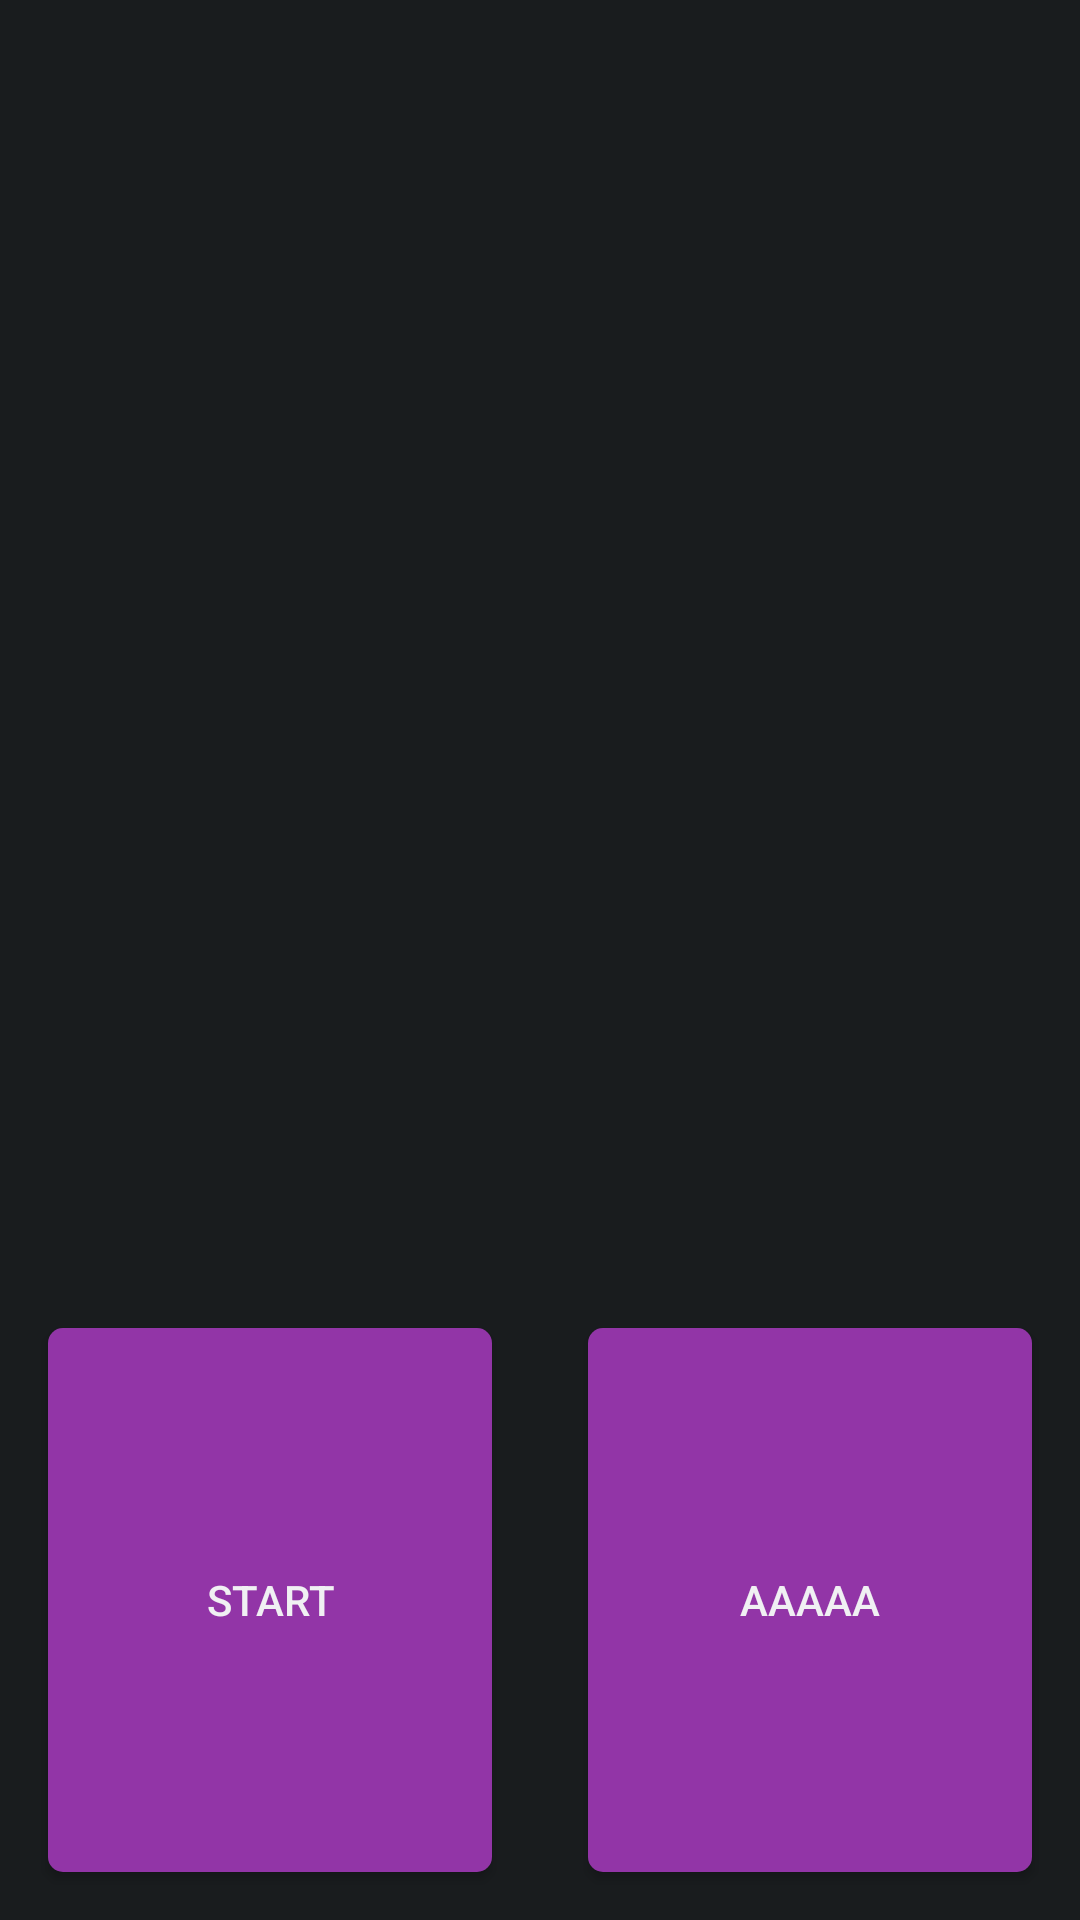

Android layout source for this screen:
<!-- AndroidManifest.xml: application theme AppTheme -->
<!-- res/layout/gamepad_fragment.xml -->
<?xml version="1.0" encoding="utf-8"?>

<LinearLayout xmlns:android="http://schemas.android.com/apk/res/android"
    android:layout_width="match_parent"
    android:layout_height="match_parent"
    android:orientation="vertical" >

    <LinearLayout
        android:layout_width="match_parent"
        android:layout_height="0dp"
        android:layout_weight="2"
        android:orientation="horizontal" >
    </LinearLayout>

    <LinearLayout
        android:layout_width="match_parent"
        android:layout_height="0dp"
        android:layout_weight="1"
        android:orientation="horizontal" >

        <Button
            android:background="@drawable/button_theme"
            android:layout_width="0dp"
            android:layout_weight="1"
            android:layout_height="match_parent"
            android:layout_margin="16dp"
            android:text="Start"
             />

        <Button
            android:background="@drawable/button_theme"
            android:layout_width="0dp"
            android:layout_weight="1"
            android:layout_height="match_parent"
            android:layout_margin="16dp"
            android:text="aaaaa" />
    </LinearLayout>

</LinearLayout>
<!-- resources referenced by this layout -->
<resources>
  <!-- drawable button_theme (drawable-mdpi) -->
  <?xml version="1.0" encoding="UTF-8"?>
  <selector xmlns:android="http://schemas.android.com/apk/res/android">
  
      <item android:state_pressed="false"><shape android:shape="rectangle">
              <solid android:color="#ff9235a7" />
  
              <corners android:radius="5dip" />
  
              <padding android:bottom="2dp" android:left="2dp" android:right="2dp" android:top="2dp" />
          </shape></item>
      <item android:state_pressed="true"><shape android:shape="rectangle">
              <solid android:color="#ffa253b4" />
  
              <corners android:radius="5dip" />
          </shape></item>
  
  </selector>
  <style name="AppTheme" parent="AppBaseTheme">
          
          <item name="android:windowTranslucentNavigation">true</item>
          <item name="android:windowTranslucentStatus">true</item>
  
          <item name="android:windowActionBar">false</item>
          <item name="android:windowNoTitle">true</item>
      </style>
  <style name="AppBaseTheme" parent="android:Theme.DeviceDefault">
          
      </style>
</resources>
